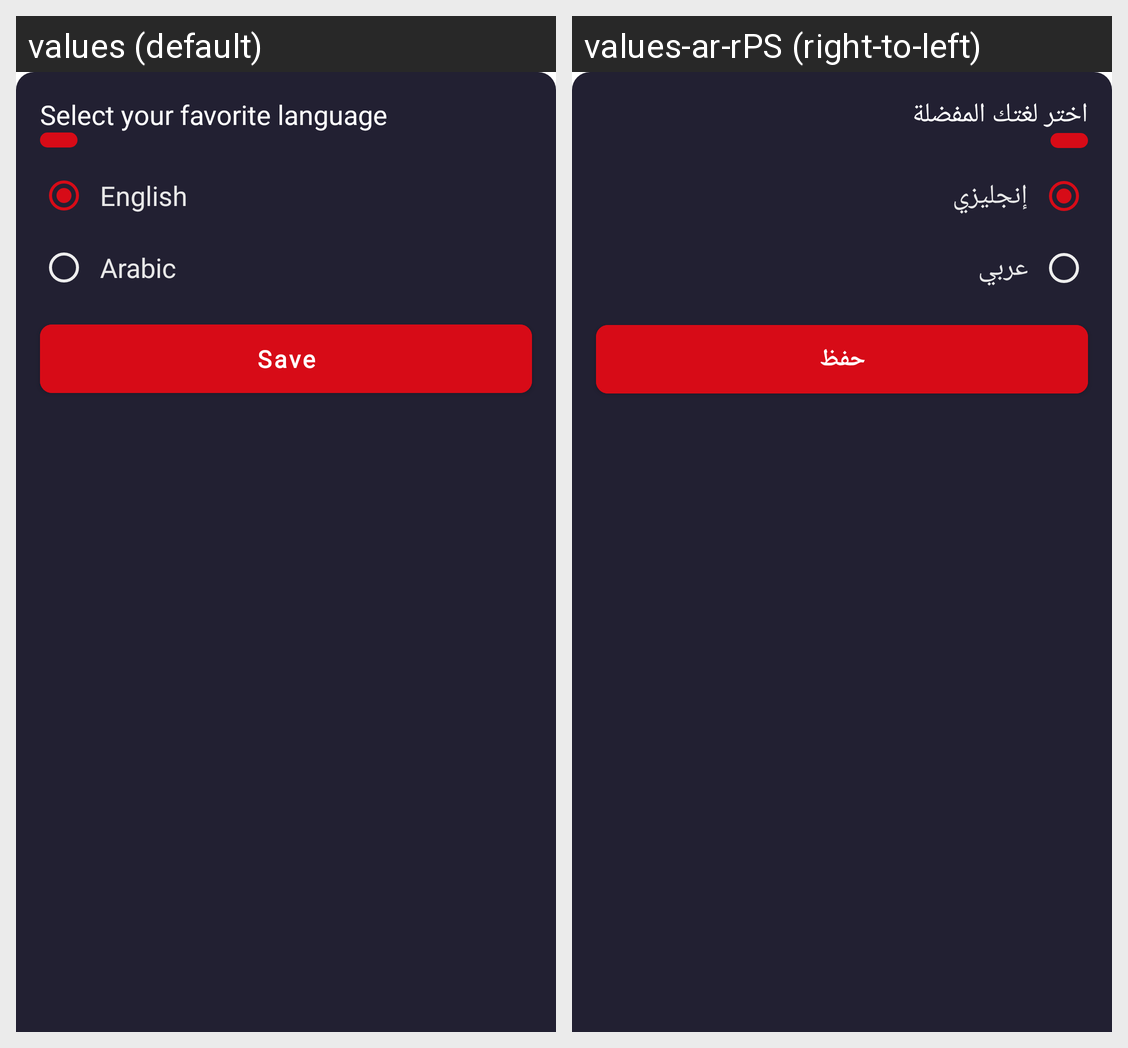

For this localized Android screen grid, give each drawn string resource with its value in every locale shown.
Android screen res/layout/bottom_sheet_language.xml rendered under 2 locales, left to right: values (default), values-ar-rPS (right-to-left). Device: Nexus 5 (rendered at 1080×1920; each locale shown at half size, 540×960, under a caption strip naming it); theme Theme.RxJavaApplication.
Strings drawn on this screen, with the default value and each locale's value (text and hints the layout hard-codes, and strings that could not be matched under every locale, appear in the picture but are not listed):

select_your_favorite_language
  values: Select your favorite language
  values-ar-rPS: اختر لغتك المفضلة

english
  values: English
  values-ar-rPS: إنجليزي

arabic
  values: Arabic
  values-ar-rPS: عربي

save
  values: Save
  values-ar-rPS: حفظ
